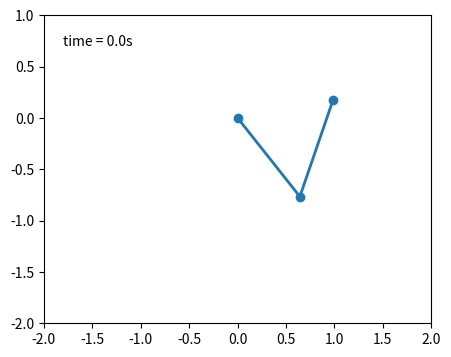

The script that saved this image:
import matplotlib.pyplot as plt
import numpy as np
from numpy import cos, sin
import scipy as sc
from scipy import integrate

import matplotlib.animation as animation

# Initiating all relevant constants: acc due to gravity in m/s^2, lengths of rods in m, masses of pendulums in kg
l1, l2 = 1, 1
l_max = l1+l2
m1, m2 = 1, 1
g = 9.81
t_max = 10              # simulation time in s
traj_points = 100       # amount of trajectory points shown


# Next we create a function that returns the an array with angular velocities and accelarations for of each state (shortened as s) of our double pendulum -system
# Each state is given as a matrix: s = [theta1, theta1dot, theta2, theta2dot]
# Theta1 and theta2 represent the angles of pendulum 1 and 2 respectively, theta1dot and theta2dot angular velocities respectively
# Each angular velocity is formulated using the Euler-Lagrange equations 
def derivatives(t, s):
    # Initiating 0-matrix, with the same structure
    dydx = np.zeros_like(s)

    dydx[0] = s[1]                                                 # Initiating the first item, which is the first derivate of theta1

    delta = s[2] - s[0]                                            # For the Euler-Lagrange equation we find the difference in angles

    den1 = (m1+m2) * l1 - m2 * l1 * cos(delta) * cos(delta)        # This is the denominator for the accelaration (2nd derivative) of theta1

    # Theta1 Doubledot:
    dydx[1] = ((m2 * l1 * s[1] * s[1] * sin(delta) * cos(delta) + m2 * g * sin(s[2]) * cos(delta) + m2 * l2 * s[3] * s[3] * sin(delta) - (m1+m2) * g * sin(s[0]))
               / den1)

    dydx[2] = s[3]                                                 # Initiating the third item, which is the first derivate of theta2

    den2 = (l2/l1) * den1                                          # Denominator for accelaration of theta2

    # Theta2 Doubledot
    dydx[3] = ((- m2 * l2* s[3] * s[3] * sin(delta) * cos(delta) + (m1+m2) * g * sin(s[0]) * cos(delta) - (m1+m2) * l1 * s[1] * s[1] * sin(delta) - (m1+m2) * g * sin(s[2]))
               / den2)

    return dydx    # Returns the derivative list

# Creating a time interval [0, t_max] with 0.01 intervals in between
dt = 0.01
t = np.arange(0, t_max, dt)

# For the animation we must give intial values for theta1, theta2, theta1dot and theta2dot
# Below t represents the angles theta, and tv the angular velocity: these are arbitrary and changeable for further examination
t1 = 40.0
tv1 = 0.0
t2 = 160.0
tv2 = 0.0

# Initiating state with the given variables
s = np.radians([t1, tv1, t2, tv2])

# Using SciPy to integrate ODEs
# Next creating NumPy array increasing rows and 4 colums (theta variables), then initiating at t=0 the intitial state above
y = np.empty((len(t), 4))
y[0] = s

y = sc.integrate.solve_ivp(derivatives, t[[0, -1]], s, t_eval=t).y.T


# Creating coordinates for both pendulums, using geometry
x1 = l1*sin(y[:, 0])
y1 = -l1*cos(y[:, 0])

x2 = l2*sin(y[:, 2]) + x1
y2 = -l2*cos(y[:, 2]) + y1

#Plotting figure, scaling the axis so the animation is readable
fig = plt.figure(figsize=(5, 4))
ax = fig.add_subplot(autoscale_on=False, xlim=(-l_max, l_max), ylim=(-l_max, 1.))

# Drawing two rods, and showing the time spent
line, = ax.plot([], [], 'o-', lw=2)
trace, = ax.plot([], [], '.-', lw=1, ms=2)
time_template = 'time = %.1fs'
time_text = ax.text(0.05, 0.9, '', transform=ax.transAxes)


# Lastly we create the animation function, which is responsible for updating the positions and visuals of the pendulum at each frame
def animate(b):
    # Arrays for pendulum 1 to restore x- and y-coordinates
    thisx = [0, x1[b], x2[b]]
    thisy = [0, y1[b], y2[b]]

    # Similar arrays for pendulum 2
    history_x = x2[:b]
    history_y = y2[:b]

    # Using .set_data()-method, we can draw the rods using our recovery arrays, also updating time in s
    line.set_data(thisx, thisy)
    trace.set_data(history_x, history_y)
    time_text.set_text(time_template % (b*dt))
    return line, trace, time_text

# Creating an ani-object using Matplotlib's FuncAnimation, lastly plotting the animation
ani = animation.FuncAnimation(fig, animate, len(y), interval=dt*1000, blit=True)
plt.show()